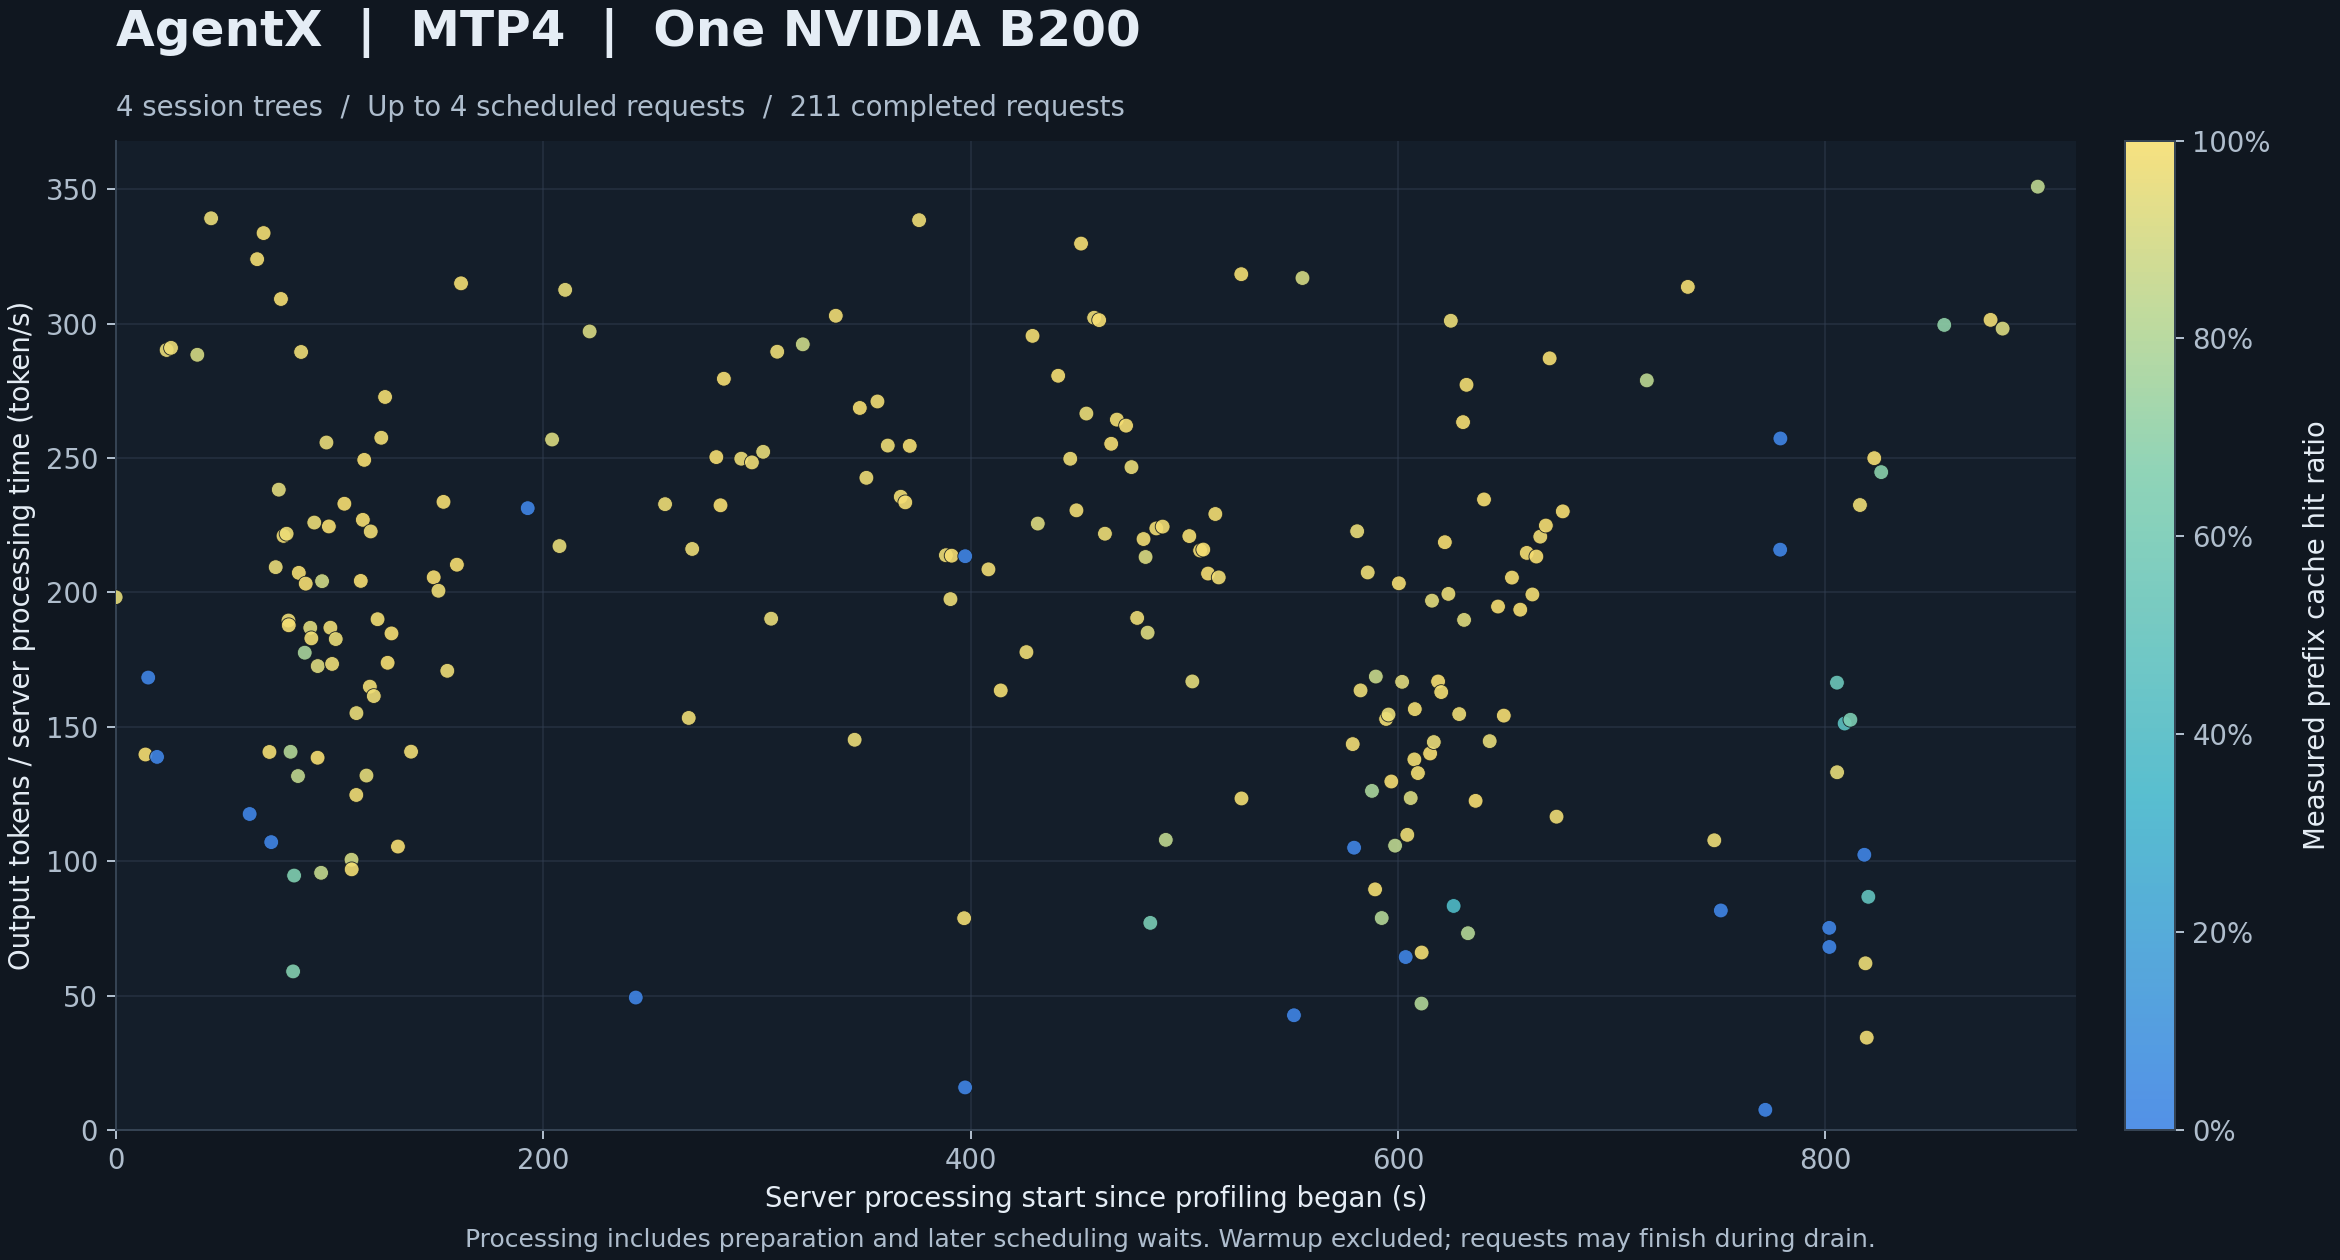

Data behind this chart, as committed beside it:
response_id, client_request_id, conversation_id, source_trace_id, turn_index, processing_started_unix_s, profile_started_unix_s, processing_start_s, processing_seconds, output_tokens, output_tokens_per_second, prompt_tokens, cached_tokens, cache_hit_ratio, queue_seconds, client_seconds
chatcmpl_4080780_6ad9962c_4, decf7231-3379-4a26-b9f5-69ee30e42381, 00ca01c4aaeccee751ae6285beb54dea262f, 00ca01c4aaeccee751ae6285beb54dea262f, 27, 1792644652, 1792644652, 0.006818, 3.94, 781, 198.2, 168636, 159936, 0.9484, 0.002458, 3.943
chatcmpl_4080780_6ad9963a_5, ade3ad38-80bc-439f-868e-fc5bb3f825d9, 00ca01c4aaeccee751ae6285beb54dea262f, 00ca01c4aaeccee751ae6285beb54dea262f, 28, 1792644666, 1792644652, 13.95, 0.6728, 94, 139.7, 169290, 168635, 0.9961, 0.002457, 0.6761
chatcmpl_4080780_6ad9963b_6, 5b5f8ec2-4c71-4850-99b1-5ddd14d97ac4, 02bc0afb13f7a2d9efa86c28511261d85c0e, 02bc0afb13f7a2d9efa86c28511261d85c0e, 0, 1792644667, 1792644652, 15.25, 3.255, 548, 168.3, 37765, 0, 0.0, 0.6176, 3.875
chatcmpl_4080780_6ad9963f_7, 52a27ccd-1692-4fd5-b2b6-b65494ebd38d, 02bc0afb13f7a2d9efa86c28511261d85c0e, 02bc0afb13f7a2d9efa86c28511261d85c0e, 1, 1792644671, 1792644652, 19.38, 3.573, 496, 138.8, 41993, 0, 0.0, 0.0006852, 3.575
chatcmpl_4080780_6ad99643_8, 27c3cd84-7b0e-45c8-8d16-a15285a15d6b, 02bc0afb13f7a2d9efa86c28511261d85c0e, 02bc0afb13f7a2d9efa86c28511261d85c0e, 2, 1792644676, 1792644652, 23.87, 1.34, 389, 290.2, 43539, 41992, 0.9645, 0.0006251, 1.342
chatcmpl_4080780_6ad99646_9, c2bc06db-4d09-4b41-af48-acd02649fcd2, 02bc0afb13f7a2d9efa86c28511261d85c0e, 02bc0afb13f7a2d9efa86c28511261d85c0e, 3, 1792644678, 1792644652, 25.91, 2.302, 670, 291, 44834, 43538, 0.9711, 0.0006746, 2.304
chatcmpl_4080780_6ad99652_10, 2ae78fd6-1d77-446b-818e-3b8996930e3b, 02bc0afb13f7a2d9efa86c28511261d85c0e, 02bc0afb13f7a2d9efa86c28511261d85c0e, 4, 1792644690, 1792644652, 38.22, 2.226, 642, 288.4, 49711, 44833, 0.9019, 0.0007653, 2.227
chatcmpl_4080780_6ad99658_11, 73055542-7abf-410d-a815-bd79d074f2a1, 02bc0afb13f7a2d9efa86c28511261d85c0e, 02bc0afb13f7a2d9efa86c28511261d85c0e, 5, 1792644697, 1792644652, 44.68, 8.016, 2719, 339.2, 51389, 49710, 0.9673, 0.0007822, 8.018
chatcmpl_4080780_6ad9966a_12, 17600ab6-cb42-4f70-8ca9-8c9fa8cd29c1, 02bc0afb13f7a2d9efa86c28511261d85c0e::sa…, 02bc0afb13f7a2d9efa86c28511261d85c0e, 0, 1792644715, 1792644652, 62.7, 1.225, 144, 117.6, 17554, 0, 0.0, 0.0003291, 1.226
chatcmpl_4080780_6ad9966e_13, 32a3acd8-ae5b-4d8a-8a2d-336cd639fa09, 02bc0afb13f7a2d9efa86c28511261d85c0e::sa…, 02bc0afb13f7a2d9efa86c28511261d85c0e, 1, 1792644718, 1792644652, 66.22, 0.3087, 100, 324, 17759, 17553, 0.9884, 0.0002971, 0.3095
chatcmpl_4080780_6ad99671_14, ceb6ce9c-e048-4a70-8291-afc81c4b54f6, 02bc0afb13f7a2d9efa86c28511261d85c0e::sa…, 02bc0afb13f7a2d9efa86c28511261d85c0e, 2, 1792644721, 1792644652, 69.23, 0.3776, 126, 333.7, 17901, 17758, 0.992, 0.0002854, 0.3784
chatcmpl_4080780_6ad99674_15, 78968947-252f-4c4c-82f3-8e9a5f1067ac, 02bc0afb13f7a2d9efa86c28511261d85c0e::sa…, 02bc0afb13f7a2d9efa86c28511261d85c0e, 3, 1792644724, 1792644652, 71.97, 0.4337, 61, 140.6, 18109, 17900, 0.9885, 0.0002783, 0.4345
chatcmpl_4080780_6ad99674_16, cbe98e03-1c98-4829-93e6-d8a30eb0989d, 02bc0afb13f7a2d9efa86c28511261d85c0e::sa…, 02bc0afb13f7a2d9efa86c28511261d85c0e, 0, 1792644725, 1792644652, 72.81, 1.176, 126, 107.1, 17426, 0, 0.0, 0.0002562, 1.177
chatcmpl_4080780_6ad99676_17, 4258ee6c-f543-466d-9911-b893e723b52a, 02bc0afb13f7a2d9efa86c28511261d85c0e::sa…, 02bc0afb13f7a2d9efa86c28511261d85c0e, 4, 1792644727, 1792644652, 74.89, 0.3582, 75, 209.4, 18889, 18108, 0.9587, 0.0003308, 0.3591
chatcmpl_4080780_6ad99678_18, e05418a7-c2d0-4b2a-b7be-333385cd8d9b, 02bc0afb13f7a2d9efa86c28511261d85c0e::sa…, 02bc0afb13f7a2d9efa86c28511261d85c0e, 1, 1792644728, 1792644652, 76.34, 0.361, 86, 238.2, 18591, 17425, 0.9373, 0.0002749, 0.3618
chatcmpl_4080780_6ad99679_19, 9ee66caf-db89-4189-a44d-6f1d9ad051d8, 02bc0afb13f7a2d9efa86c28511261d85c0e::sa…, 02bc0afb13f7a2d9efa86c28511261d85c0e, 2, 1792644729, 1792644652, 77.36, 0.3234, 100, 309.2, 18732, 18590, 0.9924, 0.0002738, 0.3243
chatcmpl_4080780_6ad9967a_20, 4062243e-9cde-4331-9b3b-3ff175380a06, 02bc0afb13f7a2d9efa86c28511261d85c0e::sa…, 02bc0afb13f7a2d9efa86c28511261d85c0e, 5, 1792644731, 1792644652, 78.56, 0.3212, 71, 221, 19222, 18888, 0.9826, 0.0003073, 0.3221
chatcmpl_4080780_6ad9967c_21, d50feea5-4441-41ac-82fc-8b394bb73b3d, 02bc0afb13f7a2d9efa86c28511261d85c0e::sa…, 02bc0afb13f7a2d9efa86c28511261d85c0e, 3, 1792644732, 1792644652, 80, 0.4598, 102, 221.8, 19256, 18731, 0.9727, 0.000294, 0.4606
chatcmpl_4080780_6ad9967c_22, 08766dfd-2374-4a43-817a-8474e36e3be0, 02bc0afb13f7a2d9efa86c28511261d85c0e::sa…, 02bc0afb13f7a2d9efa86c28511261d85c0e, 4, 1792644733, 1792644652, 80.87, 1.746, 331, 189.6, 19846, 19255, 0.9702, 0.0002944, 1.747
chatcmpl_4080780_6ad9967d_23, 12787853-4724-49fe-9298-39c198448aa9, 02bc0afb13f7a2d9efa86c28511261d85c0e::sa…, 02bc0afb13f7a2d9efa86c28511261d85c0e, 6, 1792644733, 1792644652, 81.01, 0.4367, 82, 187.8, 19362, 19221, 0.9927, 0.0004249, 0.4382
chatcmpl_4080780_6ad9967d_24, 59d30537-60ea-4536-8313-3d3e4ff381fd, 02bc0afb13f7a2d9efa86c28511261d85c0e::sa…, 02bc0afb13f7a2d9efa86c28511261d85c0e, 7, 1792644734, 1792644652, 81.85, 0.6964, 98, 140.7, 24174, 19361, 0.8009, 0.0025, 0.6995
chatcmpl_4080780_6ad9967f_25, b1a4e239-ab89-4ed1-b304-eddf9d84051d, 02bc0afb13f7a2d9efa86c28511261d85c0e::sa…, 02bc0afb13f7a2d9efa86c28511261d85c0e, 5, 1792644735, 1792644652, 83.04, 1.576, 93, 59, 29832, 19845, 0.6652, 0.0004575, 1.577
chatcmpl_4080780_6ad9967f_26, 3e3ca286-24a6-4ec8-82a9-44b46fafea95, 02bc0afb13f7a2d9efa86c28511261d85c0e::sa…, 02bc0afb13f7a2d9efa86c28511261d85c0e, 8, 1792644736, 1792644652, 83.51, 1.056, 100, 94.66, 37169, 24173, 0.6504, 0.3762, 1.433
chatcmpl_4080780_6ad99681_27, 28d02f1c-dce7-4d7d-a4ec-abf878470601, 02bc0afb13f7a2d9efa86c28511261d85c0e::sa…, 02bc0afb13f7a2d9efa86c28511261d85c0e, 9, 1792644737, 1792644652, 85.33, 0.8581, 113, 131.7, 44155, 37168, 0.8418, 0.0006688, 0.8593
chatcmpl_4080780_6ad99681_28, 8cd3b5b6-3037-4211-8f38-ba6b22ea5111, 02bc0afb13f7a2d9efa86c28511261d85c0e::sa…, 02bc0afb13f7a2d9efa86c28511261d85c0e, 6, 1792644738, 1792644652, 85.71, 0.4149, 86, 207.3, 29974, 29831, 0.9952, 0.288, 0.7035
chatcmpl_4080780_6ad99682_29, ce98d38b-dc6c-44a6-a6be-ec9235c96897, 02bc0afb13f7a2d9efa86c28511261d85c0e::sa…, 02bc0afb13f7a2d9efa86c28511261d85c0e, 7, 1792644739, 1792644652, 86.79, 1.105, 320, 289.5, 30626, 29973, 0.9787, 0.0004556, 1.106
chatcmpl_4080780_6ad99684_30, 46b7909e-4b02-477f-ac93-af7d15585f23, 02bc0afb13f7a2d9efa86c28511261d85c0e::sa…, 02bc0afb13f7a2d9efa86c28511261d85c0e, 8, 1792644741, 1792644652, 88.48, 1.802, 320, 177.6, 39597, 30625, 0.7734, 0.0006341, 1.803
chatcmpl_4080780_6ad99685_31, 19b0beca-d9b6-45d8-8f20-3c2427b4e48b, 02bc0afb13f7a2d9efa86c28511261d85c0e::sa…, 02bc0afb13f7a2d9efa86c28511261d85c0e, 10, 1792644741, 1792644652, 88.94, 0.4181, 85, 203.3, 44360, 44154, 0.9954, 0.1089, 0.5277
chatcmpl_4080780_6ad99687_32, 834f5180-8eed-4224-aa48-6b93932b07be, 02bc0afb13f7a2d9efa86c28511261d85c0e::sa…, 02bc0afb13f7a2d9efa86c28511261d85c0e, 9, 1792644743, 1792644652, 91.08, 0.9366, 175, 186.9, 42553, 39596, 0.9305, 0.0006931, 0.938
chatcmpl_4080780_6ad99687_33, 2938c54f-9f56-4b10-b5e4-3d062f2ab07a, 02bc0afb13f7a2d9efa86c28511261d85c0e::sa…, 02bc0afb13f7a2d9efa86c28511261d85c0e, 11, 1792644744, 1792644652, 91.58, 0.5248, 96, 182.9, 44949, 44359, 0.9869, 0.009343, 0.5348
chatcmpl_4080780_6ad99689_34, 27bd1a27-56bb-4033-9bfd-1d232f1b5af4, 02bc0afb13f7a2d9efa86c28511261d85c0e::sa…, 02bc0afb13f7a2d9efa86c28511261d85c0e, 10, 1792644745, 1792644652, 92.94, 0.8009, 181, 226, 44038, 42552, 0.9663, 0.0007323, 0.8023
chatcmpl_4080780_6ad9968a_35, 8e4abd18-e7f7-41eb-a10f-83fff342500c, 02bc0afb13f7a2d9efa86c28511261d85c0e::sa…, 02bc0afb13f7a2d9efa86c28511261d85c0e, 12, 1792644747, 1792644652, 94.49, 0.7581, 105, 138.5, 45091, 44948, 0.9968, 0.0007321, 0.7595
chatcmpl_4080780_6ad9968a_36, cc155604-3467-4624-9e00-66d8b7bb9ef3, 02bc0afb13f7a2d9efa86c28511261d85c0e::sa…, 02bc0afb13f7a2d9efa86c28511261d85c0e, 11, 1792644747, 1792644652, 94.55, 1.153, 199, 172.6, 47631, 44037, 0.9245, 0.006379, 1.16
chatcmpl_4080780_6ad9968c_37, fe9620c9-196f-452a-a6ed-4b9403c25370, 02bc0afb13f7a2d9efa86c28511261d85c0e::sa…, 02bc0afb13f7a2d9efa86c28511261d85c0e, 13, 1792644748, 1792644652, 96.14, 1.348, 129, 95.69, 52972, 45090, 0.8512, 0.0008168, 1.35
chatcmpl_4080780_6ad9968c_38, 916aef8b-ef79-4513-8384-ef142393386e, 02bc0afb13f7a2d9efa86c28511261d85c0e::sa…, 02bc0afb13f7a2d9efa86c28511261d85c0e, 12, 1792644749, 1792644652, 96.6, 1.043, 213, 204.2, 53845, 47630, 0.8846, 0.02877, 1.073
chatcmpl_4080780_6ad9968e_39, 9f4f0212-09f6-4af8-a03f-4f9579684685, 02bc0afb13f7a2d9efa86c28511261d85c0e::sa…, 02bc0afb13f7a2d9efa86c28511261d85c0e, 13, 1792644751, 1792644652, 98.64, 0.7624, 195, 255.8, 56228, 53844, 0.9576, 0.0008877, 0.764
chatcmpl_4080780_6ad9968f_40, 72fea07a-9141-4476-8725-ef1e1881e65d, 02bc0afb13f7a2d9efa86c28511261d85c0e::sa…, 02bc0afb13f7a2d9efa86c28511261d85c0e, 14, 1792644752, 1792644652, 99.77, 0.5121, 115, 224.6, 53175, 52971, 0.9962, 0.0007912, 0.5136
chatcmpl_4080780_6ad99690_41, a5738a3d-5df2-4418-9484-c9920c1a1f17, 02bc0afb13f7a2d9efa86c28511261d85c0e::sa…, 02bc0afb13f7a2d9efa86c28511261d85c0e, 14, 1792644753, 1792644652, 100.5, 0.6635, 124, 186.9, 57388, 56227, 0.9798, 0.0008337, 0.6649
chatcmpl_4080780_6ad99691_42, 803af1e5-773c-4d86-aed2-3e69b1336f41, 02bc0afb13f7a2d9efa86c28511261d85c0e::sa…, 02bc0afb13f7a2d9efa86c28511261d85c0e, 15, 1792644753, 1792644652, 101.3, 0.6632, 115, 173.4, 54790, 53174, 0.9705, 0.0007674, 0.6645
chatcmpl_4080780_6ad99693_43, e77ac3ad-5732-49b6-85f2-207c50027d6e, 02bc0afb13f7a2d9efa86c28511261d85c0e::sa…, 02bc0afb13f7a2d9efa86c28511261d85c0e, 16, 1792644755, 1792644652, 103, 0.7007, 128, 182.7, 56848, 54789, 0.9638, 0.0008132, 0.7022
chatcmpl_4080780_6ad99697_44, c356496f-0986-459c-b271-b8e4d53ad8bb, 02bc0afb13f7a2d9efa86c28511261d85c0e::sa…, 02bc0afb13f7a2d9efa86c28511261d85c0e, 17, 1792644759, 1792644652, 107, 0.3262, 76, 233, 56988, 56847, 0.9975, 0.0008631, 0.3277
chatcmpl_4080780_6ad9969a_45, 7302f6e9-097e-4a44-8101-7b66668dd846, 02bc0afb13f7a2d9efa86c28511261d85c0e::sa…, 02bc0afb13f7a2d9efa86c28511261d85c0e, 18, 1792644762, 1792644652, 110.4, 1.064, 107, 100.6, 63650, 56987, 0.8953, 0.0009975, 1.066
chatcmpl_4080780_6ad9969a_46, 23fae8bb-f650-417e-88ac-678509bf04f8, 02bc0afb13f7a2d9efa86c28511261d85c0e::sa…, 02bc0afb13f7a2d9efa86c28511261d85c0e, 15, 1792644763, 1792644652, 110.4, 1.083, 105, 96.98, 57974, 57387, 0.9899, 0.03863, 1.122
chatcmpl_4080780_6ad9969c_47, cc5df25a-2103-45fc-aa46-4594a0b33711, 02bc0afb13f7a2d9efa86c28511261d85c0e::sa…, 02bc0afb13f7a2d9efa86c28511261d85c0e, 16, 1792644765, 1792644652, 112.6, 0.9867, 123, 124.7, 59014, 57973, 0.9824, 0.0008626, 0.9882
chatcmpl_4080780_6ad9969c_48, e42e5845-b0be-4dd0-aa5e-72a217ba843a, 02bc0afb13f7a2d9efa86c28511261d85c0e::sa…, 02bc0afb13f7a2d9efa86c28511261d85c0e, 19, 1792644765, 1792644652, 112.7, 0.9413, 146, 155.1, 66159, 63649, 0.9621, 0.05653, 0.9984
chatcmpl_4080780_6ad9969e_49, 4ba8ca58-0ab0-42ec-9598-6c29a9846b92, 02bc0afb13f7a2d9efa86c28511261d85c0e::sa…, 02bc0afb13f7a2d9efa86c28511261d85c0e, 17, 1792644767, 1792644652, 114.7, 0.5384, 110, 204.3, 59156, 59013, 0.9976, 0.0008357, 0.5398
chatcmpl_4080780_6ad9969f_50, b5d3f260-0bf0-4313-a835-1b0c9510bcf8, 02bc0afb13f7a2d9efa86c28511261d85c0e::sa…, 02bc0afb13f7a2d9efa86c28511261d85c0e, 20, 1792644768, 1792644652, 115.7, 0.4449, 101, 227, 66301, 66158, 0.9978, 0.0009198, 0.4464
chatcmpl_4080780_6ad996a0_51, a0bb5fff-da46-4e82-ad94-923bda57012b, 02bc0afb13f7a2d9efa86c28511261d85c0e::sa…, 02bc0afb13f7a2d9efa86c28511261d85c0e, 18, 1792644768, 1792644652, 116.3, 0.7661, 191, 249.3, 59358, 59155, 0.9966, 0.0008399, 0.7675
chatcmpl_4080780_6ad996a1_52, 3bf58531-761b-4b26-8ed8-fb8f102cbde4, 02bc0afb13f7a2d9efa86c28511261d85c0e::sa…, 02bc0afb13f7a2d9efa86c28511261d85c0e, 21, 1792644769, 1792644652, 117.4, 0.7735, 102, 131.9, 70023, 66300, 0.9468, 0.0009768, 0.775
chatcmpl_4080780_6ad996a3_53, 6172d52b-5681-4be5-a220-a402941297f9, 02bc0afb13f7a2d9efa86c28511261d85c0e::sa…, 02bc0afb13f7a2d9efa86c28511261d85c0e, 19, 1792644771, 1792644652, 118.9, 0.7881, 130, 165, 60267, 59357, 0.9849, 0.0008937, 0.7896
chatcmpl_4080780_6ad996a3_54, e5062ef2-e051-4e93-855b-3f49bce4a530, 02bc0afb13f7a2d9efa86c28511261d85c0e::sa…, 02bc0afb13f7a2d9efa86c28511261d85c0e, 22, 1792644771, 1792644652, 119.4, 0.7185, 160, 222.7, 71380, 70022, 0.981, 0.003996, 0.723
chatcmpl_4080780_6ad996a4_55, b600165a-cfee-4e17-9938-73b8c1e1babf, 02bc0afb13f7a2d9efa86c28511261d85c0e::sa…, 02bc0afb13f7a2d9efa86c28511261d85c0e, 20, 1792644773, 1792644652, 120.8, 0.6318, 102, 161.5, 61562, 60266, 0.9789, 0.0008565, 0.6332
chatcmpl_4080780_6ad996a6_56, c7699ffe-041c-40d9-bbe7-cb464f9e85be, 02bc0afb13f7a2d9efa86c28511261d85c0e::sa…, 02bc0afb13f7a2d9efa86c28511261d85c0e, 21, 1792644775, 1792644652, 122.6, 0.6262, 119, 190, 62533, 61561, 0.9845, 0.0009307, 0.6278
chatcmpl_4080780_6ad996a8_57, 03913b7e-be33-4d0b-a5bc-fa5dba879e96, 02bc0afb13f7a2d9efa86c28511261d85c0e::sa…, 02bc0afb13f7a2d9efa86c28511261d85c0e, 22, 1792644776, 1792644652, 124.3, 0.6523, 168, 257.6, 63442, 62532, 0.9857, 0.0008981, 0.6538
chatcmpl_4080780_6ad996aa_58, b5efd239-eb4a-49d8-9c4b-f030320f8b71, 02bc0afb13f7a2d9efa86c28511261d85c0e::sa…, 02bc0afb13f7a2d9efa86c28511261d85c0e, 23, 1792644778, 1792644652, 126.1, 16.02, 4369, 272.7, 63963, 63441, 0.9918, 0.0009083, 16.02
chatcmpl_4080780_6ad996ab_59, e230719a-7c29-4279-b406-d1f9269ba8d1, 02bc0afb13f7a2d9efa86c28511261d85c0e::sa…, 02bc0afb13f7a2d9efa86c28511261d85c0e, 23, 1792644779, 1792644652, 127.3, 0.4199, 73, 173.8, 71714, 71379, 0.9953, 0.001071, 0.4217
chatcmpl_4080780_6ad996ad_60, fad3bd48-6ce5-4efe-9a72-58c3d0f18efd, 02bc0afb13f7a2d9efa86c28511261d85c0e::sa…, 02bc0afb13f7a2d9efa86c28511261d85c0e, 24, 1792644781, 1792644652, 129.1, 0.7145, 132, 184.8, 72173, 71713, 0.9936, 0.007655, 0.7228
chatcmpl_4080780_6ad996b0_61, 52df7553-a3ae-43f4-a074-66efe2e5feac, 02bc0afb13f7a2d9efa86c28511261d85c0e::sa…, 02bc0afb13f7a2d9efa86c28511261d85c0e, 25, 1792644784, 1792644652, 132.1, 1.242, 131, 105.5, 72506, 72172, 0.9954, 0.001469, 1.244
chatcmpl_4080780_6ad996b6_62, 2ee90b2b-0c90-44c0-be7a-fb7b6c5c7ec3, 02bc0afb13f7a2d9efa86c28511261d85c0e::sa…, 02bc0afb13f7a2d9efa86c28511261d85c0e, 26, 1792644790, 1792644652, 138.2, 0.8809, 124, 140.8, 73861, 72505, 0.9816, 0.003422, 0.8852
chatcmpl_4080780_6ad996c0_63, e950d5af-3bb0-47bc-8fbe-78042a07ed42, 02bc0afb13f7a2d9efa86c28511261d85c0e::sa…, 02bc0afb13f7a2d9efa86c28511261d85c0e, 27, 1792644801, 1792644652, 148.8, 0.5155, 106, 205.6, 74003, 73860, 0.9981, 0.001171, 0.5174
... 151 more rows
